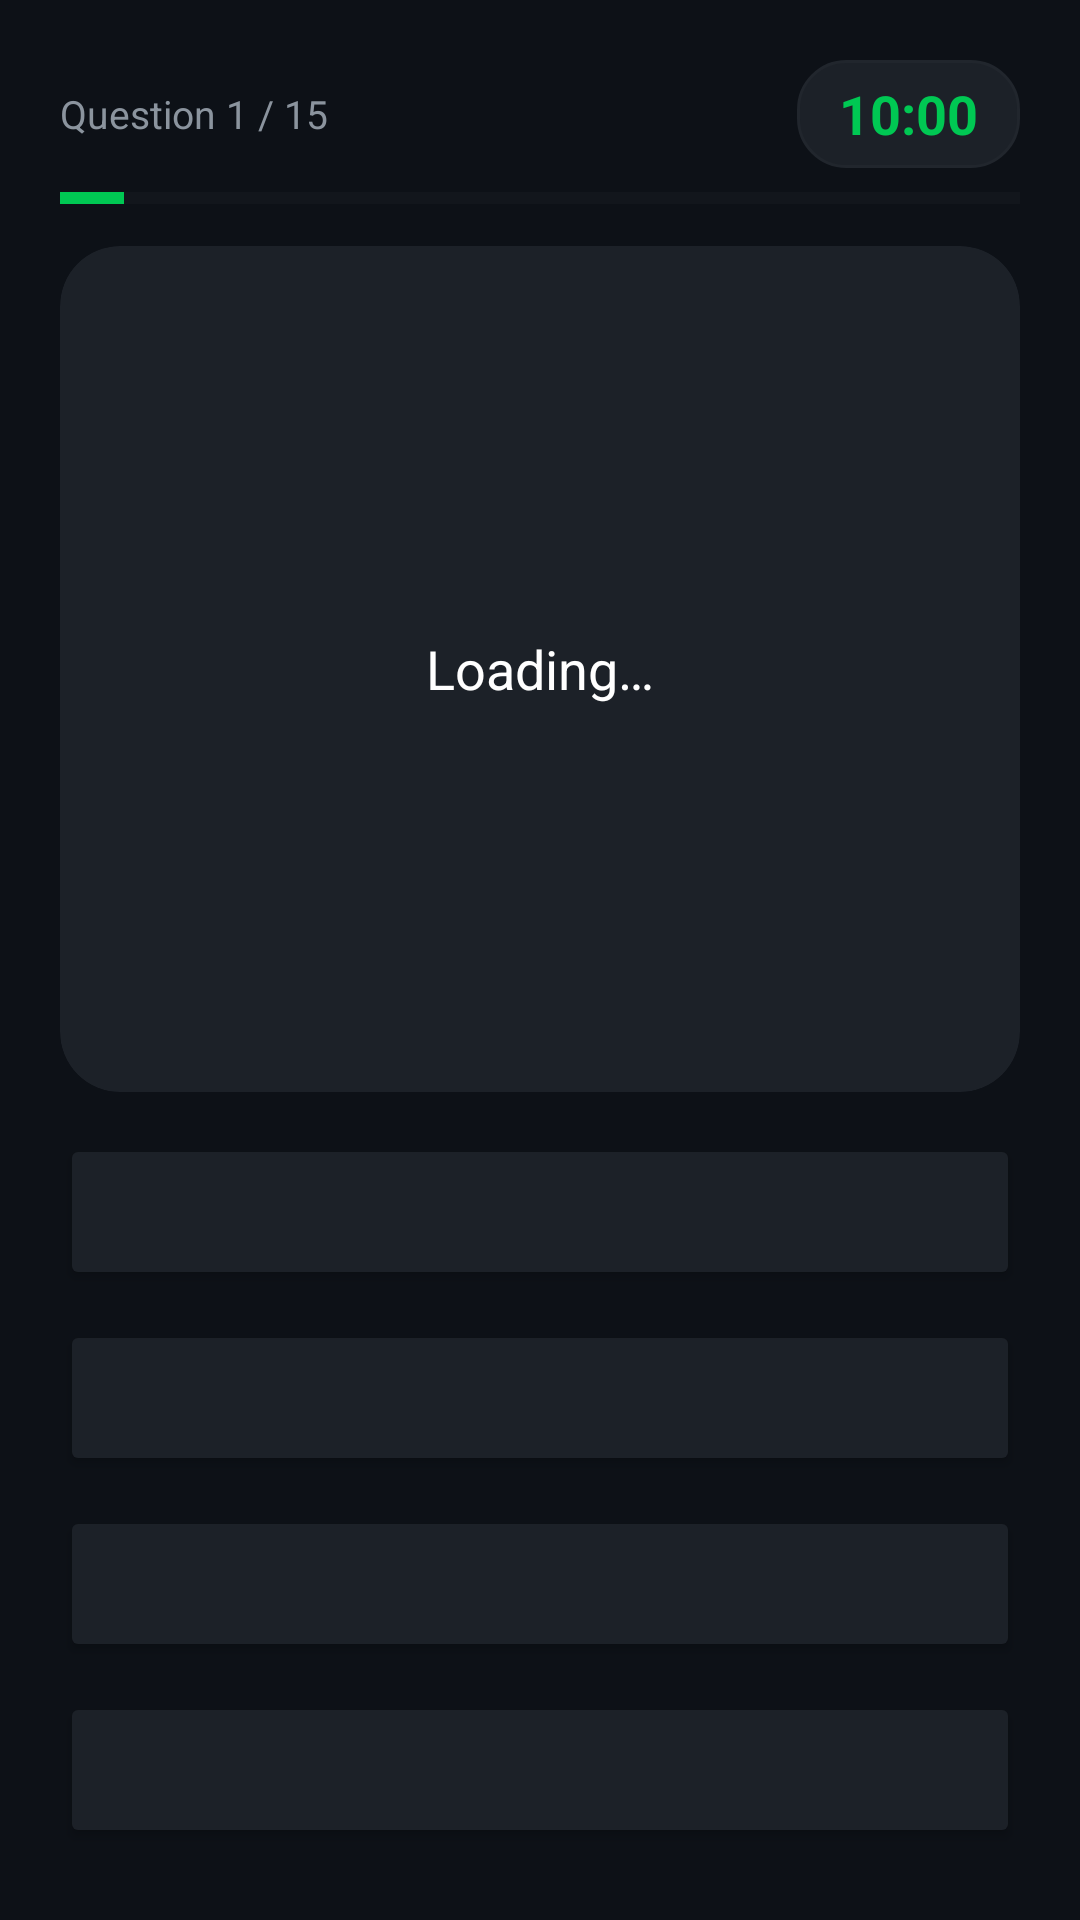

Here is an Android app screen rendered from its layout file. Give the layout XML and the strings, colors and styles it references.
<!-- AndroidManifest.xml: application theme Theme.Mimshak_FINAL_afekoin -->
<!-- res/layout/activity_afequiz.xml -->
<?xml version="1.0" encoding="utf-8"?>
<androidx.constraintlayout.widget.ConstraintLayout
    xmlns:android="http://schemas.android.com/apk/res/android"
    xmlns:app="http://schemas.android.com/apk/res-auto"
    android:layout_width="match_parent"
    android:layout_height="match_parent"
    android:background="@color/bg_primary">

    
    <LinearLayout
        android:id="@+id/headerBar"
        android:layout_width="match_parent"
        android:layout_height="wrap_content"
        android:orientation="horizontal"
        android:gravity="center_vertical"
        android:paddingHorizontal="20dp"
        android:paddingTop="20dp"
        android:paddingBottom="8dp"
        app:layout_constraintTop_toTopOf="parent">

        <TextView
            android:id="@+id/tvProgress"
            android:layout_width="0dp"
            android:layout_height="wrap_content"
            android:layout_weight="1"
            android:text="Question 1 / 15"
            android:textSize="13sp"
            android:textColor="@color/text_secondary" />

        
        <LinearLayout
            android:layout_width="wrap_content"
            android:layout_height="36dp"
            android:orientation="horizontal"
            android:gravity="center"
            android:background="@drawable/bg_earn_card"
            android:paddingHorizontal="14dp">

            <TextView
                android:id="@+id/tvTimer"
                android:layout_width="wrap_content"
                android:layout_height="wrap_content"
                android:text="10:00"
                android:textSize="18sp"
                android:textStyle="bold"
                android:textColor="@color/accent_green" />
        </LinearLayout>
    </LinearLayout>

    
    <ProgressBar
        android:id="@+id/quizProgressBar"
        style="@style/Widget.AppCompat.ProgressBar.Horizontal"
        android:layout_width="match_parent"
        android:layout_height="4dp"
        android:layout_marginHorizontal="20dp"
        android:progressTint="@color/accent_green"
        android:progressBackgroundTint="@color/divider"
        android:max="15"
        android:progress="1"
        app:layout_constraintTop_toBottomOf="@id/headerBar"
        app:layout_constraintStart_toStartOf="parent"
        app:layout_constraintEnd_toEndOf="parent" />

    
    <LinearLayout
        android:id="@+id/answersLayout"
        android:layout_width="match_parent"
        android:layout_height="wrap_content"
        android:orientation="vertical"
        android:paddingHorizontal="20dp"
        android:paddingBottom="24dp"
        app:layout_constraintBottom_toBottomOf="parent"
        app:layout_constraintStart_toStartOf="parent"
        app:layout_constraintEnd_toEndOf="parent">

        <Button
            android:id="@+id/btnOpt1"
            android:layout_width="match_parent"
            android:layout_height="52dp"
            android:layout_marginBottom="10dp"
            android:backgroundTint="@color/bg_card"
            android:textColor="@color/text_primary"
            android:textSize="14sp"
            android:gravity="center_vertical|start"
            android:paddingStart="16dp"
            android:insetTop="0dp"
            android:insetBottom="0dp"
            app:cornerRadius="14dp" />

        <Button
            android:id="@+id/btnOpt2"
            android:layout_width="match_parent"
            android:layout_height="52dp"
            android:layout_marginBottom="10dp"
            android:backgroundTint="@color/bg_card"
            android:textColor="@color/text_primary"
            android:textSize="14sp"
            android:gravity="center_vertical|start"
            android:paddingStart="16dp"
            android:insetTop="0dp"
            android:insetBottom="0dp"
            app:cornerRadius="14dp" />

        <Button
            android:id="@+id/btnOpt3"
            android:layout_width="match_parent"
            android:layout_height="52dp"
            android:layout_marginBottom="10dp"
            android:backgroundTint="@color/bg_card"
            android:textColor="@color/text_primary"
            android:textSize="14sp"
            android:gravity="center_vertical|start"
            android:paddingStart="16dp"
            android:insetTop="0dp"
            android:insetBottom="0dp"
            app:cornerRadius="14dp" />

        <Button
            android:id="@+id/btnOpt4"
            android:layout_width="match_parent"
            android:layout_height="52dp"
            android:backgroundTint="@color/bg_card"
            android:textColor="@color/text_primary"
            android:textSize="14sp"
            android:gravity="center_vertical|start"
            android:paddingStart="16dp"
            android:insetTop="0dp"
            android:insetBottom="0dp"
            app:cornerRadius="14dp" />

    </LinearLayout>

    
    <androidx.cardview.widget.CardView
        android:id="@+id/cardQuestion"
        android:layout_width="match_parent"
        android:layout_height="0dp"
        android:layout_marginHorizontal="20dp"
        android:layout_marginTop="14dp"
        android:layout_marginBottom="14dp"
        app:cardCornerRadius="20dp"
        app:cardElevation="0dp"
        app:cardBackgroundColor="@color/bg_card"
        app:layout_constraintTop_toBottomOf="@id/quizProgressBar"
        app:layout_constraintBottom_toTopOf="@id/answersLayout"
        app:layout_constraintStart_toStartOf="parent"
        app:layout_constraintEnd_toEndOf="parent">

        <TextView
            android:id="@+id/tvQuestionText"
            android:layout_width="match_parent"
            android:layout_height="match_parent"
            android:gravity="center"
            android:padding="28dp"
            android:text="Loading…"
            android:textSize="18sp"
            android:lineSpacingMultiplier="1.3"
            android:textColor="@color/text_primary" />
    </androidx.cardview.widget.CardView>

</androidx.constraintlayout.widget.ConstraintLayout>
<!-- resources referenced by this layout -->
<resources>
  <color name="accent_green">#00C853</color>
  <color name="bg_card">#1C2128</color>
  <color name="bg_primary">#0D1117</color>
  <color name="divider">#21262D</color>
  <color name="text_primary">#FFFFFF</color>
  <color name="text_secondary">#8B949E</color>
  <!-- drawable bg_earn_card (drawable) -->
  <?xml version="1.0" encoding="utf-8"?>
  <shape xmlns:android="http://schemas.android.com/apk/res/android"
      android:shape="rectangle">
      <solid android:color="#1C2128" />
      <stroke android:width="1dp" android:color="#21262D" />
      <corners android:radius="16dp" />
  </shape>
  <style name="Theme.Mimshak_FINAL_afekoin" parent="Base.Theme.Mimshak_FINAL_afekoin" />
  <style name="Base.Theme.Mimshak_FINAL_afekoin" parent="Theme.MaterialComponents.Light.NoActionBar">
          <item name="colorPrimary">@color/accent_green</item>
          <item name="colorPrimaryDark">@color/bg_primary</item>
          <item name="colorAccent">@color/accent_green</item>
          <item name="android:windowBackground">@color/bg_primary</item>
          <item name="android:statusBarColor">@color/bg_primary</item>
          <item name="android:navigationBarColor">@color/bg_primary</item>
          <item name="android:windowLightStatusBar" tools:targetApi="23">false</item>
          <item name="android:textColor">@color/text_primary</item>
          <item name="colorSurface">@color/bg_surface</item>
          <item name="colorOnSurface">@color/text_primary</item>
      </style>
  <color name="bg_surface">#161B22</color>
</resources>
